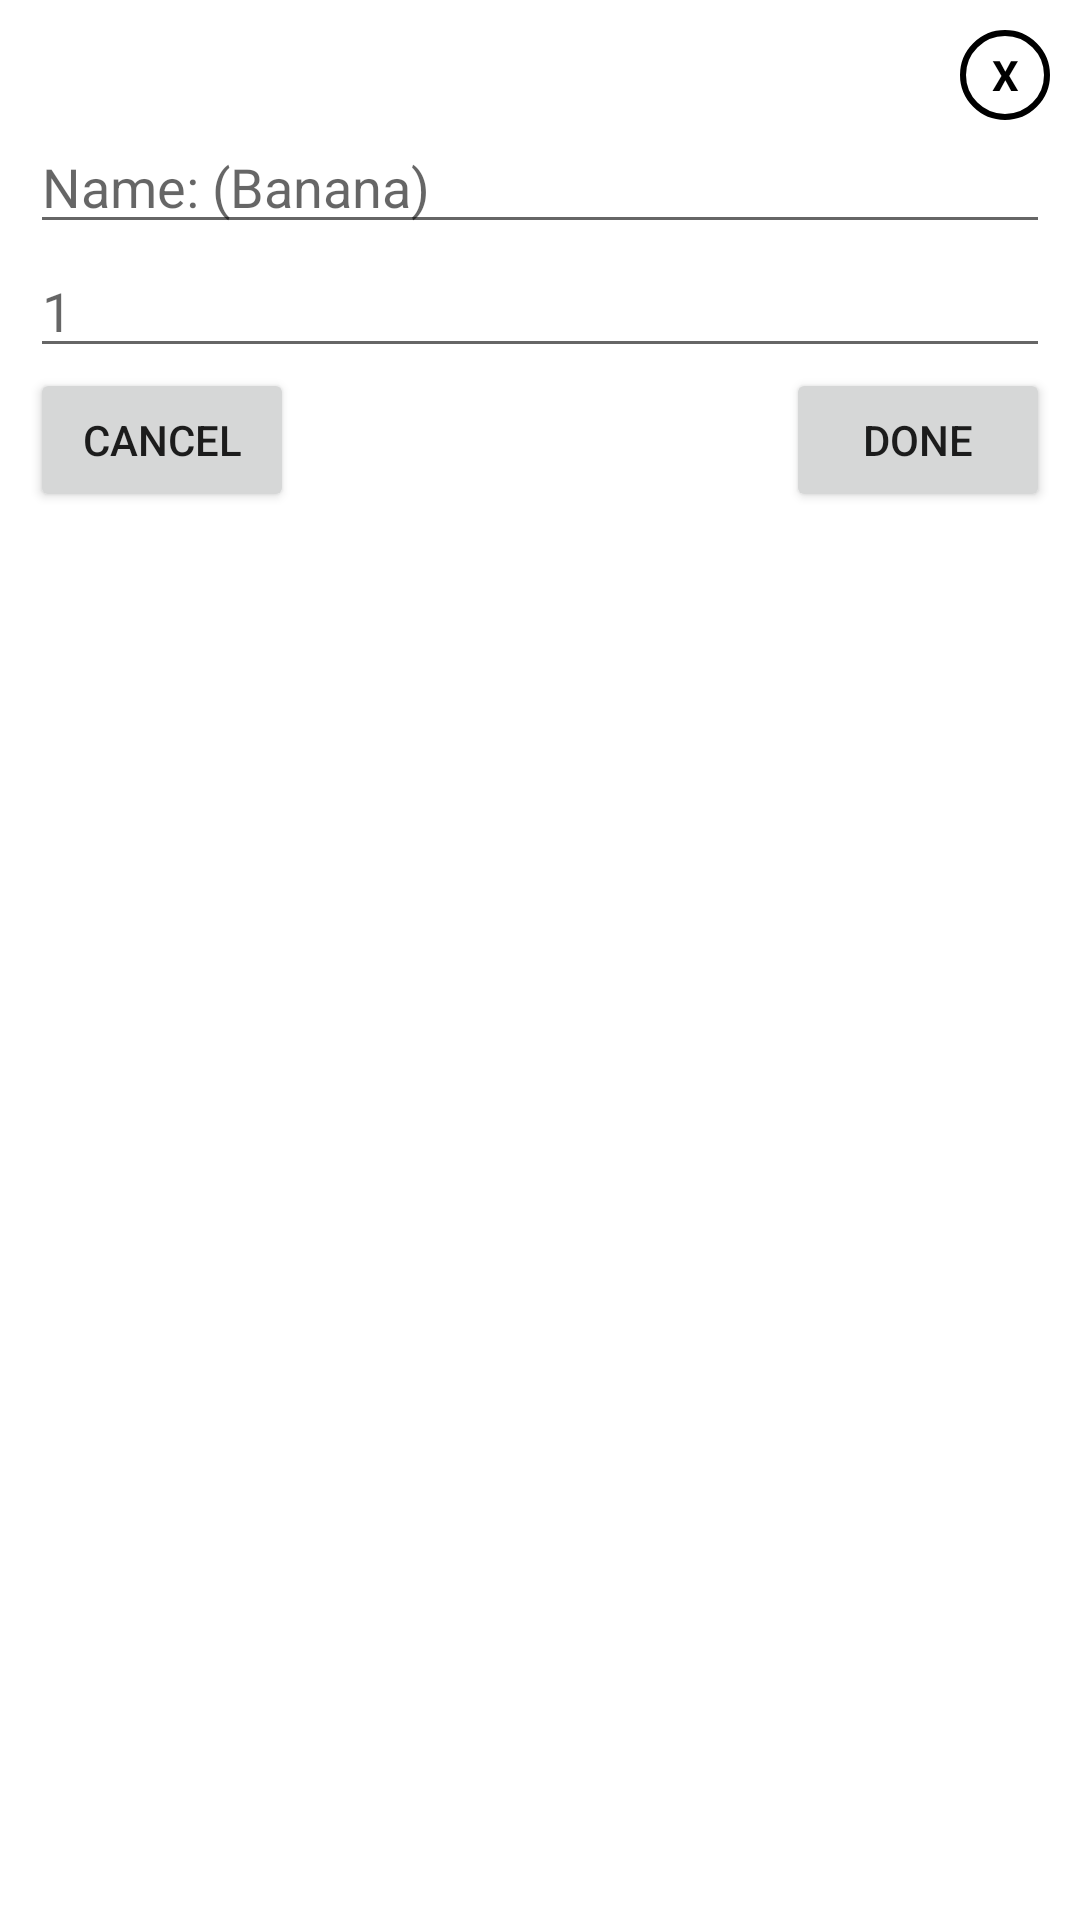

Produce the Android XML layout that renders to this screen, including the resource entries it uses.
<!-- AndroidManifest.xml: application theme AppTheme -->
<!-- res/layout/popup_add.xml -->
<?xml version="1.0" encoding="utf-8"?>
<LinearLayout xmlns:android="http://schemas.android.com/apk/res/android"
    android:id="@+id/popup_add"
    android:layout_width="250dp"
    android:layout_height="200dp"
    android:layout_gravity="center"
    android:background="@color/colorWhite"
    android:orientation="vertical"
    android:padding="10dp">

    <TextView
        android:id="@+id/txt_close"
        android:layout_width="30dp"
        android:layout_height="30dp"
        android:layout_gravity="end"
        android:background="@drawable/circlebackground"
        android:gravity="center"
        android:text="@string/X"
        android:textColor="@color/colorBlack"
        android:textStyle="bold" />

    <EditText
        android:id="@+id/inputItem"
        android:layout_width="match_parent"
        android:layout_height="wrap_content"
        android:ems="10"
        android:hint="Name: (Banana)"
        android:inputType="text" />

    <EditText
        android:id="@+id/inputQuantityItem"
        android:layout_width="match_parent"
        android:layout_height="wrap_content"
        android:ems="10"
        android:hint="1"
        android:maxLength="2"
        android:inputType="number"
        android:imeOptions="actionDone"/>


    <RelativeLayout
        android:id="@+id/relativeLayout1"
        android:layout_width="fill_parent"
        android:layout_height="wrap_content">

        <Button
            android:id="@+id/cancel"
            android:layout_width="wrap_content"
            android:layout_height="wrap_content"
            android:text="@string/cancel"
            android:layout_alignParentStart="true" />

        <Button
            android:id="@+id/bt_done"
            android:layout_width="wrap_content"
            android:layout_height="wrap_content"
            android:text="@string/add"
            android:layout_alignParentEnd="true"/>

    </RelativeLayout>

</LinearLayout>
<!-- resources referenced by this layout -->
<resources>
  <color name="colorBlack">#000000</color>
  <color name="colorWhite">#FFFFFF</color>
  <!-- drawable circlebackground (drawable) -->
  <?xml version="1.0" encoding="utf-8"?>
  <shape android:shape="oval" xmlns:android="http://schemas.android.com/apk/res/android">
  <stroke android:width="2dp" android:color="@color/colorBlack"/>
  </shape>
  <string name="X">X</string>
  <string name="add">Done</string>
  <string name="cancel">Cancel</string>
  <style name="AppTheme" parent="Theme.MaterialComponents.Light.DarkActionBar">
          
          <item name="colorPrimary">@color/colorPrimary</item>
          <item name="colorPrimaryDark">@color/colorPrimaryDark</item>
          <item name="colorAccent">@color/colorAccent</item>
  
      </style>
  <color name="colorPrimary">#6200EE</color>
  <color name="colorPrimaryDark">#3700B3</color>
  <color name="colorAccent">#03DAC5</color>
</resources>
